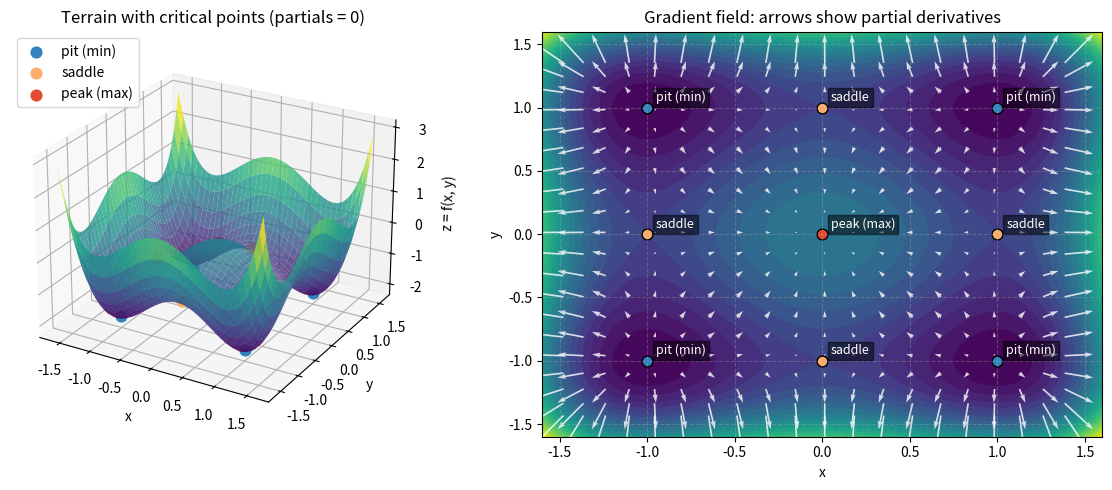

This chart was generated by the following Python code:
"""
Quick Matplotlib helpers for common 3D algebra visuals.

Run directly: python visualize_3d_algebra.py
Or import functions into a notebook for custom visuals.
"""

from __future__ import annotations

import itertools
from dataclasses import dataclass
from typing import Iterable, Sequence, Tuple

import matplotlib.pyplot as plt
import numpy as np


Vector = Tuple[float, float, float]


def _ensure_array(v: Sequence[float]) -> np.ndarray:
    arr = np.asarray(v, dtype=float)
    if arr.shape != (3,):
        raise ValueError("Expected a 3-element vector")
    return arr


@dataclass
class Basis:
    i: Vector = (1.0, 0.0, 0.0)
    j: Vector = (0.0, 1.0, 0.0)
    k: Vector = (0.0, 0.0, 1.0)


def plot_vectors(
    ax: plt.Axes,
    vectors: Iterable[Vector],
    *,
    origin: Vector = (0.0, 0.0, 0.0),
    colors: Iterable[str] | None = None,
    labels: Iterable[str] | None = None,
    arrow_ratio: float = 0.08,
) -> None:
    """
    Draw 3D arrows for each vector starting from a shared origin.
    """

    orig = _ensure_array(origin)
    colors_iter = colors if colors is not None else itertools.cycle("rgbcmyk")
    labels_iter = labels if labels is not None else itertools.repeat("")

    for vec, color, label in zip(vectors, colors_iter, labels_iter):
        v = _ensure_array(vec)
        ax.quiver(
            orig[0], orig[1], orig[2], v[0], v[1], v[2],
            arrow_length_ratio=arrow_ratio,
            color=color,
            label=label,
            linewidth=2.0,
        )


def plot_plane(
    ax: plt.Axes,
    point: Vector,
    normal: Vector,
    *,
    xlim: Tuple[float, float] = (-2, 2),
    ylim: Tuple[float, float] = (-2, 2),
    alpha: float = 0.25,
    color: str = "#6baed6",
    label: str | None = None,
) -> None:
    """
    Draw the plane passing through a point with the given normal.
    Uses z = (-d - ax - by) / c rearrangement of ax + by + cz + d = 0.
    """

    p0 = _ensure_array(point)
    n = _ensure_array(normal)
    if np.isclose(n[2], 0.0):
        raise ValueError("Plane normal's z component is zero; pick a different normal or rotate axes.")

    d = -np.dot(n, p0)
    xx, yy = np.meshgrid(
        np.linspace(*xlim, 10),
        np.linspace(*ylim, 10),
    )
    zz = (-d - n[0] * xx - n[1] * yy) / n[2]
    ax.plot_surface(xx, yy, zz, alpha=alpha, color=color, edgecolor="none", label=label)


def plot_line(
    ax: plt.Axes,
    point: Vector,
    direction: Vector,
    t_range: Tuple[float, float] = (-2, 2),
    *,
    color: str = "#31a354",
    label: str | None = None,
) -> None:
    """
    Draw parametric line p(t) = point + t * direction.
    """

    p0 = _ensure_array(point)
    d = _ensure_array(direction)
    t_vals = np.linspace(t_range[0], t_range[1], 50)
    pts = p0[:, None] + d[:, None] * t_vals
    ax.plot(pts[0], pts[1], pts[2], color=color, linewidth=2.0, label=label)


def plot_linear_transformation(
    ax: plt.Axes,
    basis: Basis,
    matrix: np.ndarray,
    *,
    origin: Vector = (0.0, 0.0, 0.0),
    colors: Sequence[str] = ("#e34a33", "#31a354", "#3182bd"),
) -> None:
    """
    Visualize how a 3x3 matrix moves the standard basis vectors.
    """

    mat = np.asarray(matrix, dtype=float)
    if mat.shape != (3, 3):
        raise ValueError("Matrix must be 3x3 for a 3D linear transformation")

    standard = np.eye(3)
    transformed = mat @ standard

    plot_vectors(ax, standard, origin=origin, colors=colors, labels=("e1", "e2", "e3"))
    plot_vectors(
        ax,
        transformed.T,  # columns are transformed basis vectors
        origin=origin,
        colors=colors,
        labels=("T(e1)", "T(e2)", "T(e3)"),
    )


def _add_axis_styling(ax: plt.Axes, title: str) -> None:
    ax.set_xlabel("x")
    ax.set_ylabel("y")
    ax.set_zlabel("z")
    ax.set_title(title)
    ax.legend(loc="upper left")
    ax.grid(True, linestyle="--", alpha=0.4)


def demo_vectors_and_plane() -> None:
    fig = plt.figure(figsize=(8, 6))
    ax = fig.add_subplot(111, projection="3d")

    plot_vectors(
        ax,
        vectors=[(1, 1, 2), (-1, 2, 0.5), (0.5, -1, 1.5)],
        labels=["v1", "v2", "v3"],
    )
    plot_plane(ax, point=(0, 0, 1), normal=(0.5, -0.25, 1.0), label="plane")
    plot_line(ax, point=(0, 0, 0), direction=(1, -1, 1), label="line")

    _add_axis_styling(ax, "Vectors, plane, and line")
    plt.show()


def demo_linear_transformation() -> None:
    fig = plt.figure(figsize=(8, 6))
    ax = fig.add_subplot(111, projection="3d")

    matrix = np.array(
        [
            [1.2, 0.2, 0.0],
            [0.0, 0.8, 0.3],
            [0.1, -0.2, 1.1],
        ]
    )
    plot_linear_transformation(ax, Basis(), matrix)

    _add_axis_styling(ax, "Linear transformation of basis")
    plt.show()


def demo_partial_derivatives_terrain() -> None:
    """
    Show how points with zero partial derivatives correspond to peaks (local maxima)
    and pits (local minima) on a smooth surface.

    The terrain is f(x, y) = x^4 + y^4 - 2(x^2 + y^2), whose partials are
    fx = 4x(x^2 - 1) and fy = 4y(y^2 - 1).
    Critical points (fx = 0 and fy = 0) occur at x, y in { -1, 0, 1 }.
    """

    def f(x: np.ndarray, y: np.ndarray) -> np.ndarray:
        return x**4 + y**4 - 2 * (x**2 + y**2)

    def grad(x: np.ndarray, y: np.ndarray) -> tuple[np.ndarray, np.ndarray]:
        return 4 * x * (x**2 - 1), 4 * y * (y**2 - 1)

    xs = np.linspace(-1.6, 1.6, 120)
    ys = np.linspace(-1.6, 1.6, 120)
    xx, yy = np.meshgrid(xs, ys)
    zz = f(xx, yy)

    # Critical points where both partial derivatives vanish.
    critical = []
    for cx in (-1.0, 0.0, 1.0):
        for cy in (-1.0, 0.0, 1.0):
            val = f(np.array(cx), np.array(cy)).item()
            if cx == 0.0 and cy == 0.0:
                kind = "peak (max)"
                color = "#e34a33"
            elif abs(cx) == 1.0 and abs(cy) == 1.0:
                kind = "pit (min)"
                color = "#3182bd"
            else:
                kind = "saddle"
                color = "#fdae6b"
            critical.append({"x": cx, "y": cy, "z": val, "kind": kind, "color": color})

    # Figure with a 3D surface and a 2D contour + gradient field.
    fig = plt.figure(figsize=(12, 5))
    ax3d = fig.add_subplot(1, 2, 1, projection="3d")
    ax2d = fig.add_subplot(1, 2, 2)

    ax3d.plot_surface(xx, yy, zz, cmap="viridis", alpha=0.8, edgecolor="none")
    for p in critical:
        ax3d.scatter(p["x"], p["y"], p["z"], color=p["color"], s=60, label=p["kind"])

    # Keep unique legend entries only.
    handles, labels = ax3d.get_legend_handles_labels()
    by_label = dict(zip(labels, handles))
    ax3d.legend(by_label.values(), by_label.keys(), loc="upper left")
    ax3d.set_xlabel("x")
    ax3d.set_ylabel("y")
    ax3d.set_zlabel("z = f(x, y)")
    ax3d.set_title("Terrain with critical points (partials = 0)")
    ax3d.view_init(elev=25, azim=-60)

    # 2D contour with gradient (partial derivatives) arrows.
    ax2d.contourf(xx, yy, zz, levels=25, cmap="viridis")
    gx, gy = grad(xx, yy)
    step = 6  # thin quiver density for readability
    ax2d.quiver(xx[::step, ::step], yy[::step, ::step], gx[::step, ::step], gy[::step, ::step],
                color="white", pivot="mid", alpha=0.8, width=0.003)

    for p in critical:
        ax2d.scatter(p["x"], p["y"], color=p["color"], s=60, edgecolor="black")
        ax2d.text(p["x"] + 0.05, p["y"] + 0.05, p["kind"], color="white", fontsize=9,
                  bbox={"facecolor": "black", "alpha": 0.5, "pad": 2})

    ax2d.set_xlabel("x")
    ax2d.set_ylabel("y")
    ax2d.set_title("Gradient field: arrows show partial derivatives")
    ax2d.grid(True, linestyle="--", alpha=0.3)

    plt.tight_layout()
    plt.show()


if __name__ == "__main__":
    # Change which demo runs here
    demo_partial_derivatives_terrain()
    # demo_vectors_and_plane()
    # demo_linear_transformation()
